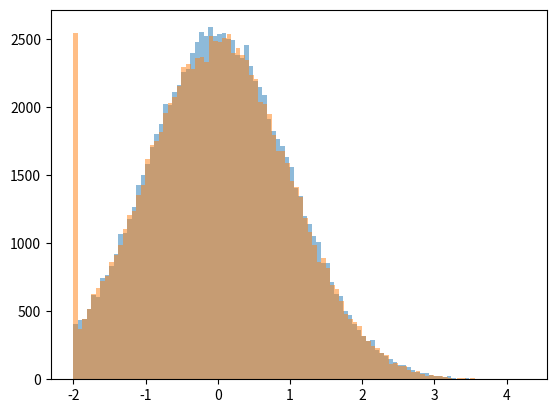

The matplotlib source for this figure:
import matplotlib.pyplot as plt
import numpy as np

x = np.empty(100_000)
i = 0
while i < len(x):
	r = -2
	while r <= -2:
		r = np.random.normal()
	x[i] = r
	i += 1

y = np.fmax(-2, np.random.normal(size=100_000))


plt.hist(x, bins=100, alpha=.5)
plt.hist(y, bins=100, alpha=.5)
plt.show()
